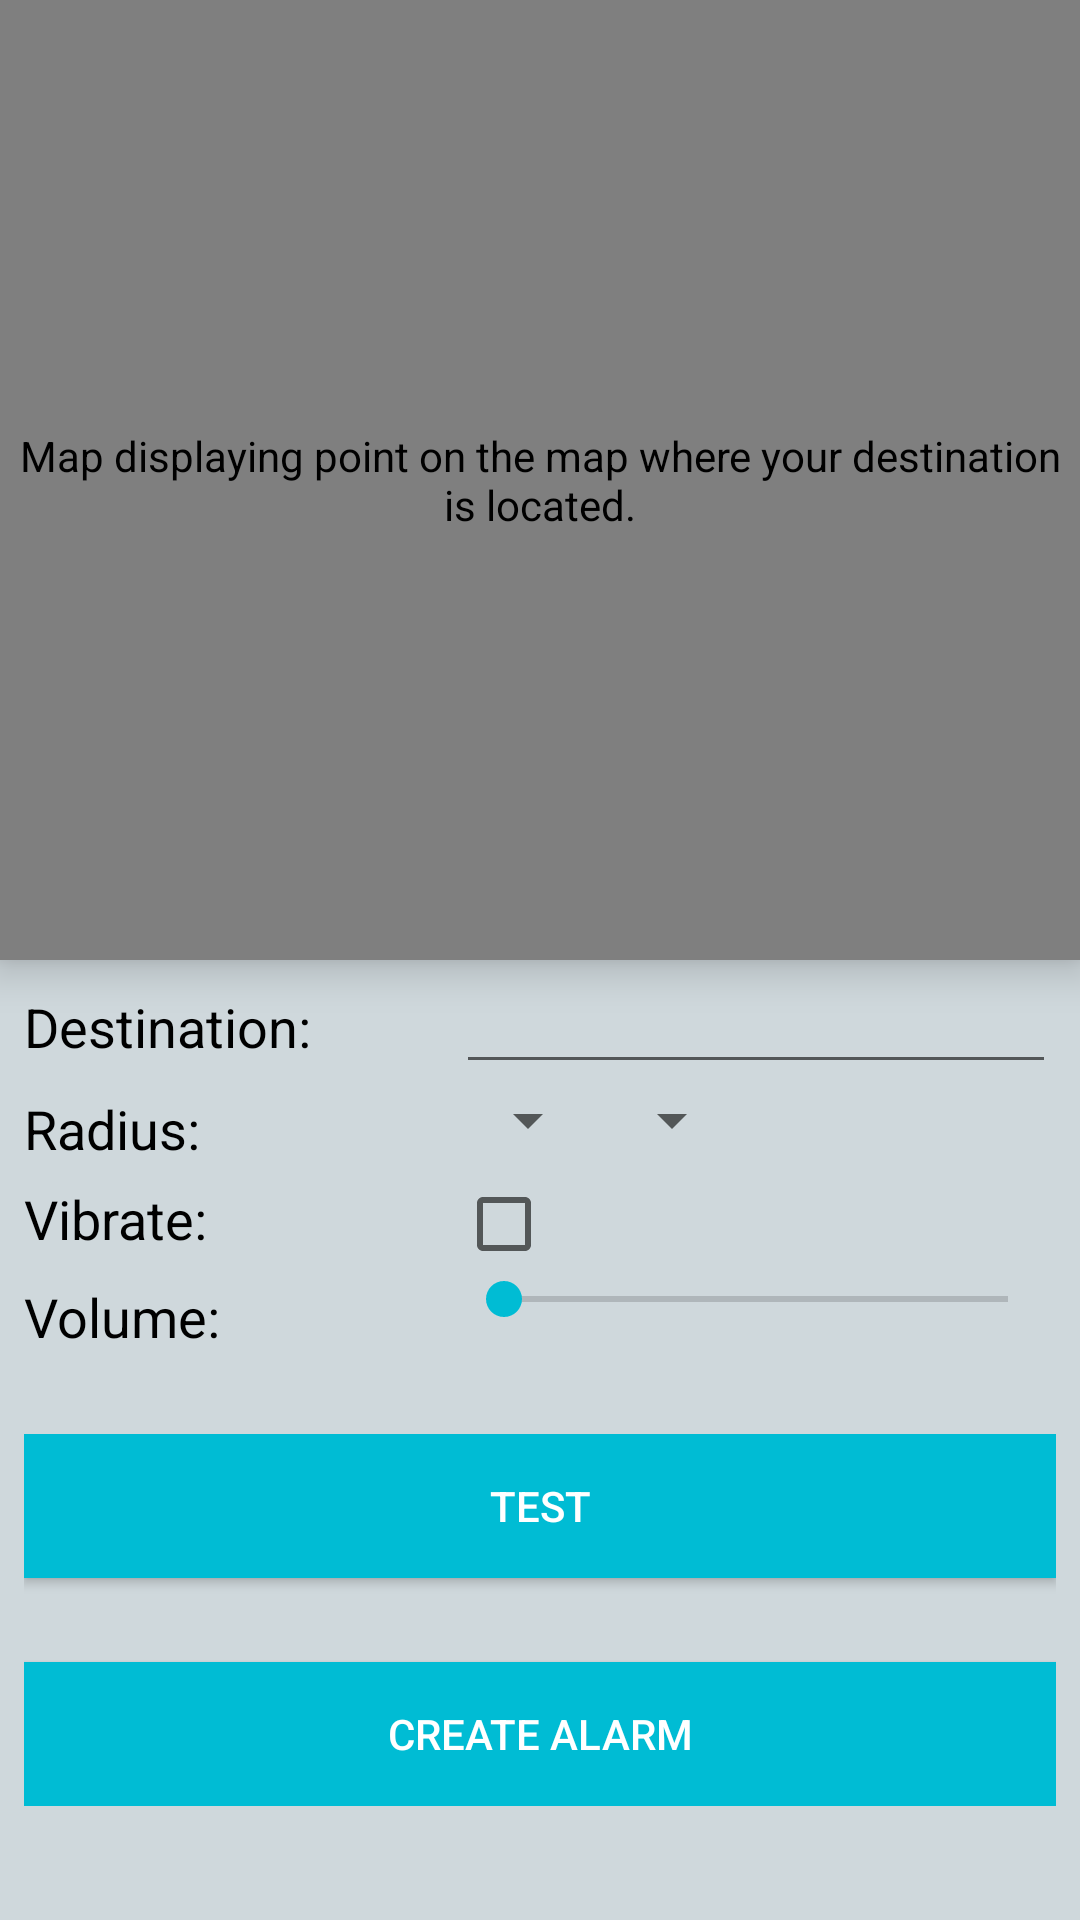

Here is an Android app screen rendered from its layout file. Give the layout XML and the strings, colors and styles it references.
<!-- AndroidManifest.xml: application theme AppTheme -->
<!-- res/layout/activity_alarm_detail.xml -->
<?xml version="1.0" encoding="utf-8"?>
<LinearLayout xmlns:android="http://schemas.android.com/apk/res/android"
    xmlns:tools="http://schemas.android.com/tools"
    android:id="@+id/activity_alarm_detail"
    android:layout_width="match_parent"
    android:layout_height="match_parent"
    android:background="@color/colorLightGray"
    android:clipChildren="false"
    android:clipToPadding="false"
    android:orientation="vertical"
    android:padding="0dp"
    tools:context="com.newwesterndev.gpsalarm.AlarmDetailActivity">

    <FrameLayout
        android:layout_width="match_parent"
        android:layout_height="match_parent"
        android:layout_weight="1"
        android:elevation="8dp">

        <com.google.android.gms.maps.MapView
            android:id="@+id/mapView"
            android:layout_width="match_parent"
            android:layout_height="match_parent"
            android:clickable="true"
            android:elevation="8dp"
            android:enabled="true"
            android:contentDescription="@string/cd_mapview"/>

        <ImageButton
            android:id="@+id/zoom_in"
            android:layout_width="wrap_content"
            android:layout_height="wrap_content"
            android:layout_gravity="top|start"
            android:elevation="16dp"
            android:background="@color/colorAccent"
            android:src="@drawable/ic_zoom_in_white_36dp"
            android:contentDescription="@string/cd_zoom_in"/>

        <ImageButton
            android:id="@+id/zoom_out"
            android:layout_width="wrap_content"
            android:layout_height="wrap_content"
            android:layout_gravity="top|start"
            android:elevation="16dp"
            android:background="@color/colorAccent"
            android:src="@drawable/ic_zoom_out_white_36dp"
            android:visibility="gone"
            android:contentDescription="@string/cd_zoom_out"/>

    </FrameLayout>

    <LinearLayout
        android:id="@+id/details"
        android:layout_width="match_parent"
        android:layout_height="match_parent"
        android:layout_marginEnd="8dp"
        android:layout_marginLeft="8dp"
        android:layout_marginRight="8dp"
        android:layout_marginStart="8dp"
        android:layout_weight="1"
        android:orientation="vertical">

        <GridLayout
            android:layout_width="match_parent"
            android:layout_height="wrap_content"
            android:columnCount="2">

            <TextView
                android:id="@+id/detail_destination_label"
                style="@style/ListText"
                android:text="@string/list_destination_label"/>

            <AutoCompleteTextView
                android:id="@+id/detail_destination"
                android:layout_height="wrap_content"
                android:layout_width="200dp"
                android:contentDescription="@string/cd_destination"/>


            <TextView
                android:id="@+id/radius_label"
                style="@style/ListText"
                android:text="@string/list_radius_label" />

            <LinearLayout
                android:layout_width="wrap_content"
                android:layout_height="wrap_content"
                android:orientation="horizontal">

                <Spinner
                    android:id="@+id/distance_spinner"
                    android:layout_width="wrap_content"
                    android:layout_height="wrap_content"
                    android:layout_weight="1"
                    android:contentDescription="@string/cd_radius_distance"/>

                <Spinner
                    android:id="@+id/distance_type_spinner"
                    android:layout_width="wrap_content"
                    android:layout_height="wrap_content"
                    android:layout_weight="1"
                    android:contentDescription="@string/cd_radius_type"/>

            </LinearLayout>

            <TextView
                android:id="@+id/vibrate_label"
                style="@style/ListText"
                android:text="@string/list_vibrate_label" />

            <CheckBox
                android:id="@+id/vibrate_check"
                android:layout_width="wrap_content"
                android:layout_height="wrap_content"
                android:contentDescription="@string/cd_vibrate"/>


            <TextView
                android:id="@+id/volume_label"
                style="@style/ListText"
                android:text="@string/list_ringtone_label" />

            <SeekBar
                android:id="@+id/ringtone_volume"
                android:layout_width="200dp"
                android:layout_height="wrap_content"
                android:contentDescription="@string/cd_volume"/>

        </GridLayout>

        <LinearLayout
            android:layout_width="match_parent"
            android:layout_height="wrap_content"
            android:paddingTop="24dp"
            android:orientation="vertical">
        <Button
            android:id="@+id/test_button"
            android:layout_width="match_parent"
            android:layout_height="wrap_content"
            android:background="@color/colorAccent"
            android:elevation="8dp"
            android:text="@string/detail_test"
            android:textColor="@android:color/white"
            android:contentDescription="@string/cd_test"/>

        <Button
            android:id="@+id/create_button"
            android:layout_width="match_parent"
            android:layout_height="wrap_content"
            android:layout_marginTop="28dp"
            android:background="@color/colorAccent"
            android:elevation="8dp"
            android:text="@string/detail_create"
            android:textColor="@android:color/white"
            android:contentDescription="@string/cd_create"/>
        </LinearLayout>
    </LinearLayout>
</LinearLayout>
<!-- resources referenced by this layout -->
<resources>
  <color name="colorAccent">#00BCD4</color>
  <color name="colorLightGray">#CFD8DC</color>
  <string name="cd_create">Click here to create your alarm.</string>
  <string name="cd_destination">Enter a name for your destination here.</string>
  <string name="cd_mapview">Map displaying point on the map where your destination is located.</string>
  <string name="cd_radius_distance">Radius distance.</string>
  <string name="cd_radius_type">Radius type.</string>
  <string name="cd_test">Button to test your ringtone and vibration settings</string>
  <string name="cd_vibrate">Check for vibrate.</string>
  <string name="cd_volume">Set your ringtone volume here.</string>
  <string name="cd_zoom_in">Click here to make the map full screen.</string>
  <string name="cd_zoom_out">Click here to exit map full screen.</string>
  <string name="detail_create">CREATE ALARM</string>
  <string name="detail_test">TEST</string>
  <string name="list_destination_label">Destination:</string>
  <string name="list_radius_label">Radius:</string>
  <string name="list_ringtone_label">Volume:</string>
  <string name="list_vibrate_label">Vibrate:</string>
  <style name="ListText">
          <item name="android:layout_height">30dp</item>
          <item name="android:layout_width">wrap_content</item>
          <item name="android:textSize">18sp</item>
          <item name="android:layout_columnWeight">1</item>
          <item name="android:gravity">center_vertical</item>
          <item name="android:textColor">@android:color/black</item>
      </style>
  <style name="AppTheme" parent="Theme.AppCompat.Light.NoActionBar">
  
          <item name="colorPrimary">@color/colorPrimary</item>
          <item name="colorPrimaryDark">@color/colorPrimaryDark</item>
          <item name="colorAccent">@color/colorAccent</item>
      </style>
  <color name="colorPrimary">#455A64</color>
  <color name="colorPrimaryDark">#263238</color>
</resources>
